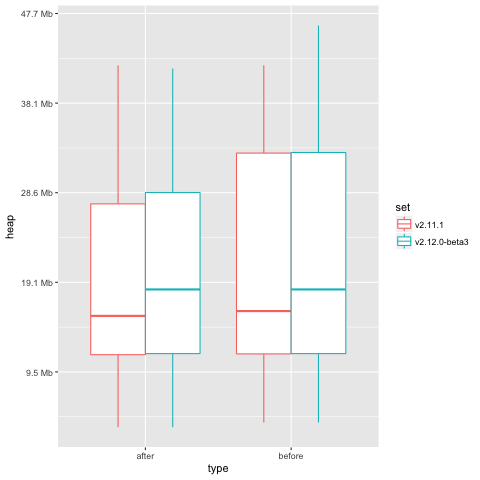

Data behind this chart, as committed beside it:
set, heap, type
v2.11.1, 4357664, before
v2.11.1, 3819616, after
v2.11.1, 5022120, before
v2.11.1, 4717712, after
v2.11.1, 6760096, before
v2.11.1, 6344224, after
v2.11.1, 10625936, before
v2.11.1, 9701072, after
v2.11.1, 12328648, before
v2.11.1, 11647640, after
v2.11.1, 12012456, before
v2.11.1, 12012456, after
v2.11.1, 12012456, before
v2.11.1, 12012456, after
v2.11.1, 12012456, before
v2.11.1, 12012456, after
v2.11.1, 12012456, before
v2.11.1, 12012456, after
v2.11.1, 14452992, before
v2.11.1, 13385368, after
v2.11.1, 19213704, before
v2.11.1, 19213704, after
v2.11.1, 27300416, before
v2.11.1, 24325224, after
v2.11.1, 28177904, before
v2.11.1, 26384064, after
v2.11.1, 28987080, before
v2.11.1, 27638536, after
v2.11.1, 35079440, before
v2.11.1, 30044288, after
v2.11.1, 37482312, before
v2.11.1, 31705384, after
v2.11.1, 34329776, before
v2.11.1, 34329776, after
v2.11.1, 34526528, before
v2.11.1, 34526528, after
v2.11.1, 34592088, before
v2.11.1, 28225984, after
v2.11.1, 43825920, before
v2.11.1, 43825920, after
v2.11.1, 4357664, before
v2.11.1, 3819616, after
v2.11.1, 5022120, before
v2.11.1, 4717712, after
v2.11.1, 6760096, before
v2.11.1, 6344224, after
v2.11.1, 10626016, before
v2.11.1, 9701168, after
v2.11.1, 12328728, before
v2.11.1, 11647720, after
v2.11.1, 12012656, before
v2.11.1, 12012656, after
v2.11.1, 12012656, before
v2.11.1, 12012656, after
v2.11.1, 12012656, before
v2.11.1, 12012656, after
v2.11.1, 12012656, before
v2.11.1, 12012656, after
v2.11.1, 14417296, before
v2.11.1, 13350496, after
... 762 more rows
